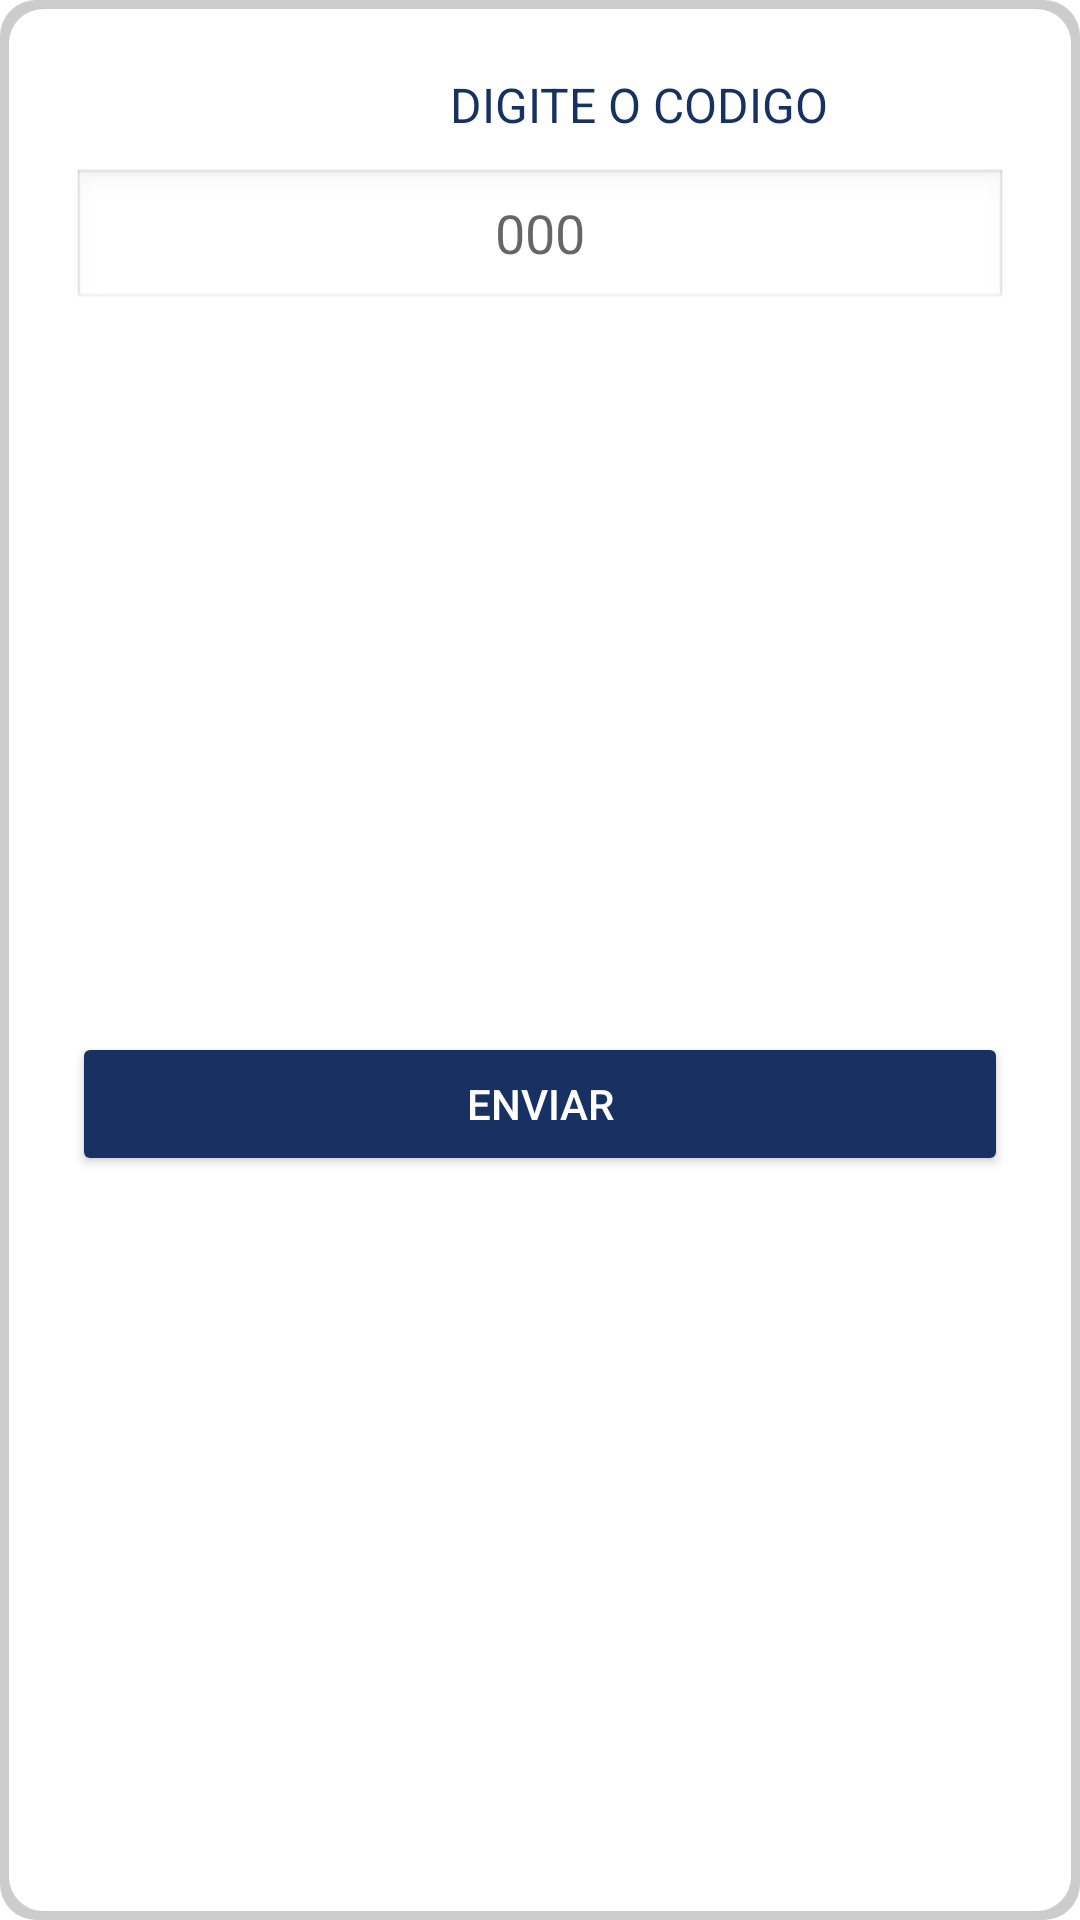

Reconstruct the res/layout file that produces this screen, plus the resources it refers to.
<!-- AndroidManifest.xml: application theme Theme.Senac -->
<!-- res/layout/dialog_codigo.xml -->
<?xml version="1.0" encoding="utf-8"?>
<androidx.constraintlayout.widget.ConstraintLayout xmlns:android="http://schemas.android.com/apk/res/android"
    xmlns:app="http://schemas.android.com/apk/res-auto"
    xmlns:tools="http://schemas.android.com/tools"
    android:layout_width="300dp"
    android:layout_height="wrap_content"
    android:background="@drawable/borda_frequencia"
    android:padding="24dp">

    <TextView
        android:id="@+id/tvTitulo"
        android:layout_width="186dp"
        android:layout_height="32dp"
        android:layout_marginBottom="12dp"
        android:text="DIGITE O CODIGO"
        android:textColor="#183163"
        android:textSize="16sp"
        app:layout_constraintBottom_toTopOf="@+id/editCodigo"
        app:layout_constraintEnd_toEndOf="parent"
        app:layout_constraintHorizontal_bias="1.0"
        app:layout_constraintStart_toStartOf="parent"
        app:layout_constraintTop_toTopOf="parent" />

    <EditText
        android:id="@+id/editCodigo"
        android:layout_width="0dp"
        android:layout_height="wrap_content"
        android:background="@android:drawable/edit_text"
        android:gravity="center"
        android:hint="000"
        android:inputType="number"
        android:maxLength="3"
        android:textSize="18sp"
        app:layout_constraintEnd_toEndOf="parent"
        app:layout_constraintStart_toStartOf="parent"
        app:layout_constraintTop_toBottomOf="@+id/tvTitulo" />

    <Button
        android:id="@+id/btnEnviarCodigo"
        android:layout_width="0dp"
        android:layout_height="wrap_content"
        android:layout_marginTop="16dp"
        android:backgroundTint="#183163"
        android:text="Enviar"
        android:textColor="@android:color/white"
        app:layout_constraintBottom_toBottomOf="parent"
        app:layout_constraintEnd_toEndOf="parent"
        app:layout_constraintStart_toStartOf="parent"
        app:layout_constraintTop_toBottomOf="@+id/editCodigo" />
</androidx.constraintlayout.widget.ConstraintLayout>
<!-- resources referenced by this layout -->
<resources>
  <!-- drawable borda_frequencia (drawable) -->
  <?xml version="1.0" encoding="utf-8"?>
  <layer-list xmlns:android="http://schemas.android.com/apk/res/android">
  
      
      <item>
          <shape android:shape="rectangle">
              <solid android:color="#33000000" /> 
              <corners android:radius="12dp" />
          </shape>
      </item>
  
      
      <item android:top="2dp" android:left="2dp" android:right="2dp" android:bottom="2dp">
          <shape android:shape="rectangle">
              <solid android:color="#FFFFFF" />
              <stroke
                  android:width="1dp"
                  android:color="#CCCCCC" />
              <corners android:radius="12dp" />
          </shape>
      </item>
  
  </layer-list>
  <style name="Theme.Senac" parent="Theme.MaterialComponents.DayNight.NoActionBar">
          <item name="android:statusBarColor">@color/white</item>
          <item name="android:navigationBarColor">@color/white</item>
  
  
          <item name="colorControlActivated">#183163</item>
          <item name="colorControlNormal">#183163</item>
          <item name="colorAccent">#183163</item>
      </style>
  <!-- not gathered from this repository: default colours our renderer supplied (Android Studio template values) -->
  <color name="white">#FFFFFFFF</color>
</resources>
